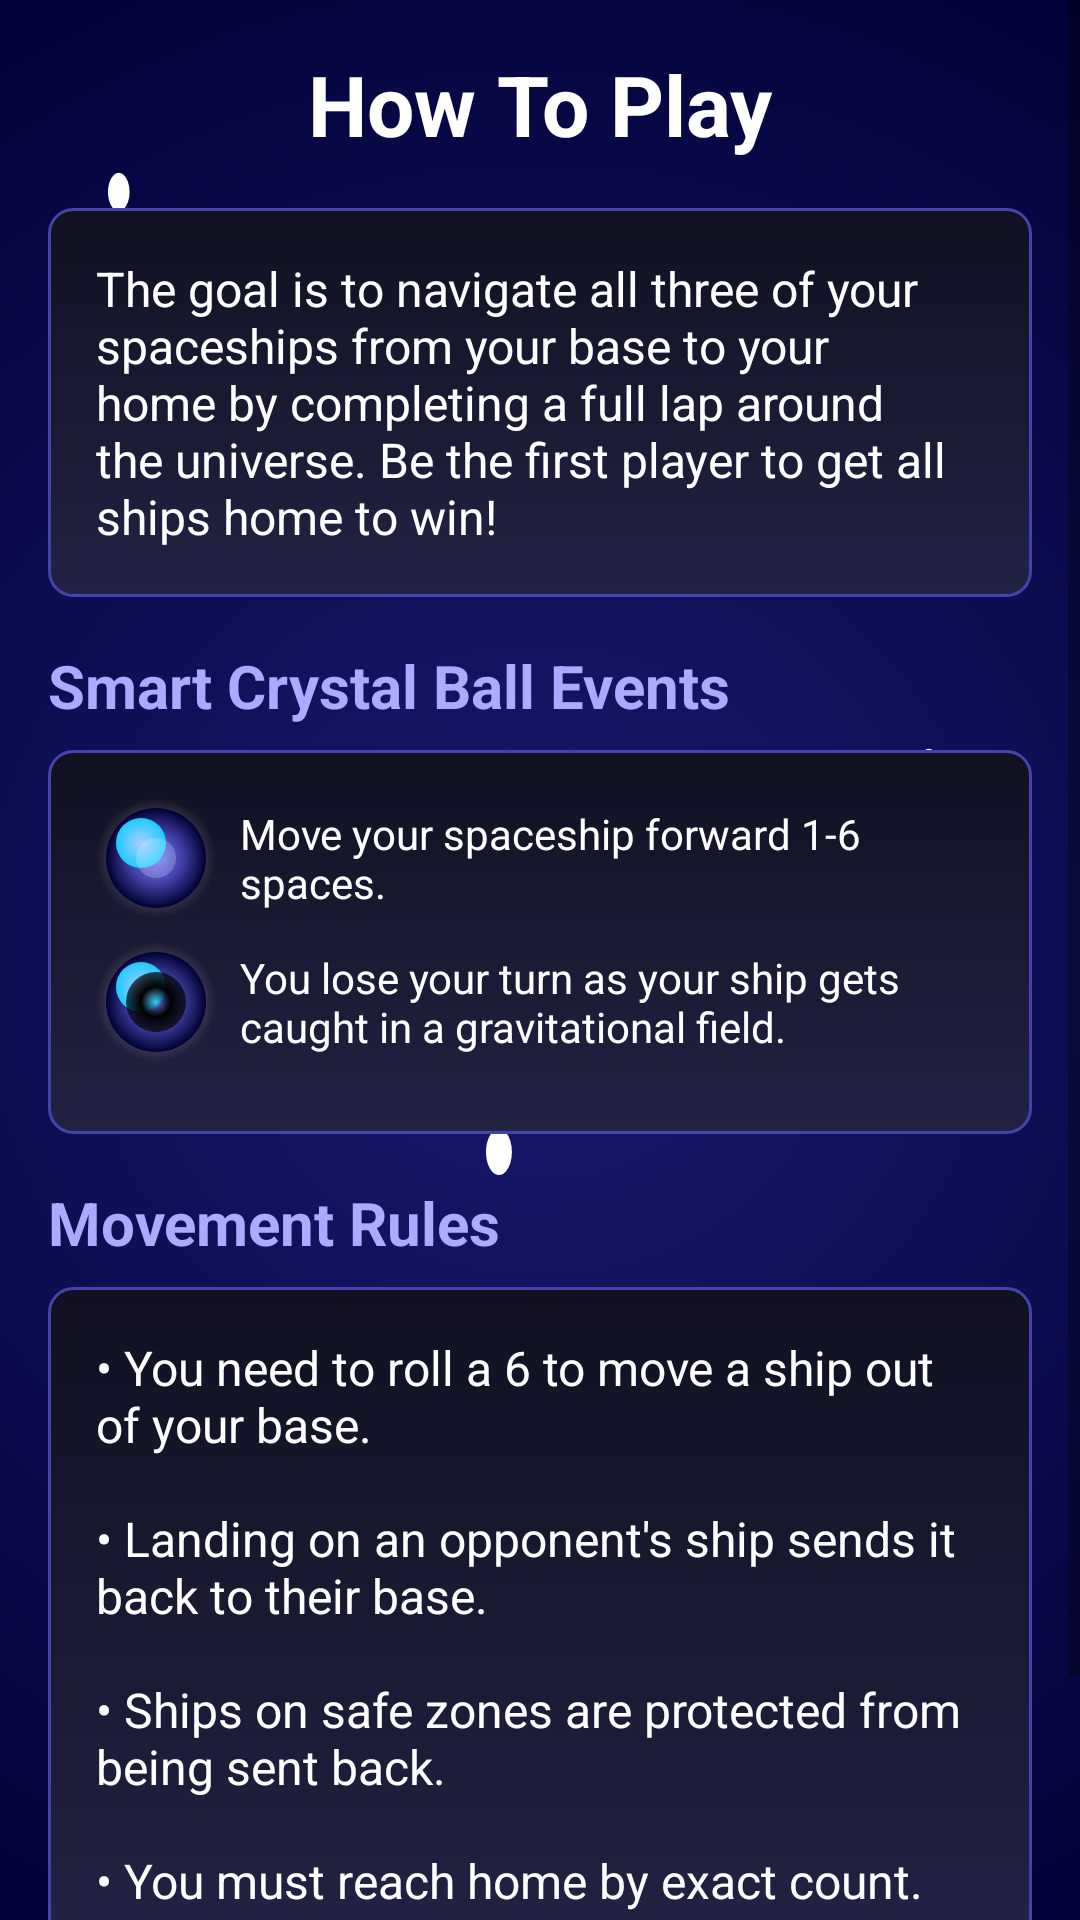

This screen was rendered from an Android layout file. Write that file and the resources it references.
<!-- AndroidManifest.xml: activity theme AppTheme.NoActionBar -->
<!-- res/layout/activity_how_to_play.xml -->
<?xml version="1.0" encoding="utf-8"?>
<ScrollView xmlns:android="http://schemas.android.com/apk/res/android"
    xmlns:app="http://schemas.android.com/apk/res-auto"
    xmlns:tools="http://schemas.android.com/tools"
    android:layout_width="match_parent"
    android:layout_height="match_parent"
    android:background="@drawable/game_board_background"
    tools:context=".activities.HowToPlayActivity">

    <androidx.constraintlayout.widget.ConstraintLayout
        android:layout_width="match_parent"
        android:layout_height="wrap_content"
        android:padding="16dp">

        <TextView
            android:id="@+id/howToPlayTitleTextView"
            android:layout_width="wrap_content"
            android:layout_height="wrap_content"
            android:text="@string/how_to_play"
            android:textColor="#FFFFFF"
            android:textSize="28sp"
            android:textStyle="bold"
            app:layout_constraintLeft_toLeftOf="parent"
            app:layout_constraintRight_toRightOf="parent"
            app:layout_constraintTop_toTopOf="parent" />

        <TextView
            android:id="@+id/gameModeTextView"
            android:layout_width="match_parent"
            android:layout_height="wrap_content"
            android:layout_marginTop="16dp"
            android:background="@drawable/player_panel_background"
            android:padding="16dp"
            android:text="@string/game_objective"
            android:textColor="#FFFFFF"
            android:textSize="16sp"
            app:layout_constraintTop_toBottomOf="@id/howToPlayTitleTextView" />

        <TextView
            android:id="@+id/crystalBallTitleTextView"
            android:layout_width="match_parent"
            android:layout_height="wrap_content"
            android:layout_marginTop="16dp"
            android:text="@string/crystal_ball_title"
            android:textColor="#AAAAFF"
            android:textSize="20sp"
            android:textStyle="bold"
            app:layout_constraintTop_toBottomOf="@id/gameModeTextView" />

        <LinearLayout
            android:id="@+id/crystalBallDescriptionLayout"
            android:layout_width="match_parent"
            android:layout_height="wrap_content"
            android:layout_marginTop="8dp"
            android:background="@drawable/player_panel_background"
            android:orientation="vertical"
            android:padding="16dp"
            app:layout_constraintTop_toBottomOf="@id/crystalBallTitleTextView">

            
            <LinearLayout
                android:layout_width="match_parent"
                android:layout_height="wrap_content"
                android:orientation="horizontal"
                android:gravity="center_vertical"
                android:layout_marginBottom="8dp">

                <ImageView
                    android:layout_width="40dp"
                    android:layout_height="40dp"
                    android:contentDescription="@string/normal_roll"
                    android:src="@drawable/crystal_ball_normal" />

                <TextView
                    android:layout_width="match_parent"
                    android:layout_height="wrap_content"
                    android:layout_marginStart="8dp"
                    android:text="@string/normal_roll_desc"
                    android:textColor="#FFFFFF"
                    android:textSize="14sp" />
            </LinearLayout>

            
            <LinearLayout
                android:layout_width="match_parent"
                android:layout_height="wrap_content"
                android:orientation="horizontal"
                android:gravity="center_vertical"
                android:layout_marginBottom="8dp">

                <ImageView
                    android:layout_width="40dp"
                    android:layout_height="40dp"
                    android:contentDescription="@string/black_hole"
                    android:src="@drawable/crystal_ball_black_hole" />

                <TextView
                    android:layout_width="match_parent"
                    android:layout_height="wrap_content"
                    android:layout_marginStart="8dp"
                    android:text="@string/black_hole_desc"
                    android:textColor="#FFFFFF"
                    android:textSize="14sp" />
            </LinearLayout>

            

        </LinearLayout>

        <TextView
            android:id="@+id/movementRulesTitleTextView"
            android:layout_width="match_parent"
            android:layout_height="wrap_content"
            android:layout_marginTop="16dp"
            android:text="@string/movement_rules_title"
            android:textColor="#AAAAFF"
            android:textSize="20sp"
            android:textStyle="bold"
            app:layout_constraintTop_toBottomOf="@id/crystalBallDescriptionLayout" />

        <TextView
            android:id="@+id/movementRulesTextView"
            android:layout_width="match_parent"
            android:layout_height="wrap_content"
            android:layout_marginTop="8dp"
            android:background="@drawable/player_panel_background"
            android:padding="16dp"
            android:text="@string/movement_rules_desc"
            android:textColor="#FFFFFF"
            android:textSize="16sp"
            app:layout_constraintTop_toBottomOf="@id/movementRulesTitleTextView" />

        <Button
            android:id="@+id/backButton"
            android:layout_width="match_parent"
            android:layout_height="48dp"
            android:layout_marginTop="16dp"
            android:background="@drawable/futuristic_button_background"
            android:text="@string/back_to_menu"
            android:textColor="#FFFFFF"
            android:textSize="16sp"
            app:layout_constraintBottom_toBottomOf="parent"
            app:layout_constraintTop_toBottomOf="@id/movementRulesTextView" />

    </androidx.constraintlayout.widget.ConstraintLayout>
</ScrollView>
<!-- resources referenced by this layout -->
<resources>
  <!-- drawable crystal_ball_black_hole (drawable) -->
  <?xml version="1.0" encoding="utf-8"?>
  <layer-list xmlns:android="http://schemas.android.com/apk/res/android">
      
      <item android:drawable="@drawable/crystal_ball" />
  
      
      <item android:gravity="center">
          <shape android:shape="oval">
              <gradient
                  android:type="radial"
                  android:gradientRadius="15dp"
                  android:centerColor="#000000"
                  android:endColor="#AA000000" />
              <size android:width="30dp" android:height="30dp" />
          </shape>
      </item>
  </layer-list>
  <!-- drawable crystal_ball_normal (drawable) -->
  <?xml version="1.0" encoding="utf-8"?>
  <layer-list xmlns:android="http://schemas.android.com/apk/res/android">
      
      <item android:drawable="@drawable/crystal_ball" />
  
      
      <item android:gravity="center">
          <shape android:shape="oval">
              <solid android:color="#33FFFFFF" />
              <size android:width="20dp" android:height="20dp" />
          </shape>
      </item>
  </layer-list>
  <!-- drawable game_board_background (drawable) -->
  <?xml version="1.0" encoding="utf-8"?>
  <layer-list xmlns:android="http://schemas.android.com/apk/res/android">
      
      <item>
          <shape android:shape="rectangle">
              <gradient
                  android:type="radial"
                  android:gradientRadius="400dp"
                  android:startColor="#191970"
                  android:endColor="#000033" />
          </shape>
      </item>
  
      
      <item android:drawable="@drawable/stars_pattern" />
  
  
  
  
  
  </layer-list>
  <!-- drawable player_panel_background (drawable) -->
  <?xml version="1.0" encoding="utf-8"?>
  <shape xmlns:android="http://schemas.android.com/apk/res/android"
      android:shape="rectangle">
      <gradient
          android:startColor="#222244"
          android:endColor="#111122"
          android:angle="90" />
      <stroke android:color="#4444AA" android:width="1dp" />
      <corners android:radius="8dp" />
  </shape>
  <string name="back_to_menu">Back to Menu</string>
  <string name="black_hole">Black Hole</string>
  <string name="black_hole_desc">You lose your turn as your ship gets caught in a gravitational field.</string>
  <string name="crystal_ball_title">Smart Crystal Ball Events</string>
  <string name="game_objective">The goal is to navigate all three of your spaceships from your base to your home by completing a full lap around the universe. Be the first player to get all ships home to win!</string>
  <string name="how_to_play">How To Play</string>
  <string name="movement_rules_desc">• You need to roll a 6 to move a ship out of your base.\n\n• Landing on an opponent\'s ship sends it back to their base.\n\n• Ships on safe zones are protected from being sent back.\n\n• You must reach home by exact count.</string>
  <string name="movement_rules_title">Movement Rules</string>
  <string name="normal_roll">Normal Roll</string>
  <string name="normal_roll_desc">Move your spaceship forward 1-6 spaces.</string>
  <style name="AppTheme.NoActionBar">
          <item name="windowActionBar">false</item>
          <item name="windowNoTitle">true</item>
          <item name="android:windowFullscreen">true</item>
      </style>
</resources>
